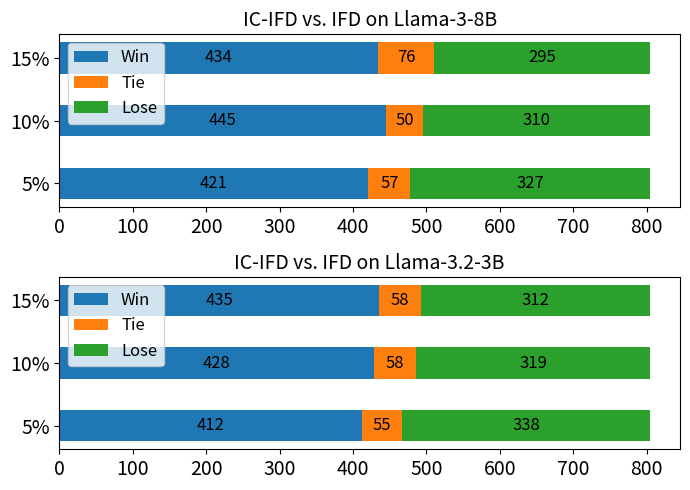

Generate this figure with matplotlib: (Note: this script raises an exception after producing the figure.)
import matplotlib.pyplot as plt
import numpy as np

# 配置数据
configs = ['5%', '10%', '15%']
win_nums = [421, 445, 434]  # 每个配置的赢的次数
tie_nums = [57, 50, 76]     # 每个配置的平局次数
lose_nums = [327, 310, 295]  # 每个配置的输的次数

# 颜色设置
color = ['#1f77b4', '#ff7f0e', '#2ca02c', '#d62728', '#9467bd', '#8c564b', '#e377c2', '#7f7f7f', '#bcbd22', '#17becf']

# 设置柱子的宽度
bar_width = 0.50

# 设置x轴的位置
x_positions = np.arange(len(configs))

# 创建图形和子图
fig, (ax1, ax2) = plt.subplots(2, 1, figsize=(7, 5))

# 绘制第一个子图
bottom1 = ax1.barh(x_positions, win_nums, bar_width, label='Win', color=color[0])
bottom2 = ax1.barh(x_positions, tie_nums, bar_width, label='Tie', color=color[1], left=win_nums)
bottom3 = ax1.barh(x_positions, lose_nums, bar_width, label='Lose', color=color[2], left=np.array(win_nums) + np.array(tie_nums))

# 添加文本标签
for i in range(len(x_positions)):
    # 让每个数字标签显示在它们对应的柱子中间
    ax1.text(win_nums[i] / 2, x_positions[i], str(win_nums[i]), va='center', ha='center', color='black', fontsize=12)
    ax1.text(win_nums[i] + tie_nums[i] / 2, x_positions[i], str(tie_nums[i]), va='center', ha='center', color='black', fontsize=12)
    ax1.text(win_nums[i] + tie_nums[i] + lose_nums[i] / 2, x_positions[i], str(lose_nums[i]), va='center', ha='center', color='black', fontsize=12)

ax1.set_yticks(x_positions)
ax1.set_yticklabels(configs, fontsize=14)
ax1.set_title("IC-IFD vs. IFD on Llama-3-8B", fontsize=14)
ax1.set_xticklabels(['0', '100', '200', '300', '400', '500', '600', '700', '800'], fontsize=14)

# 在第一个子图中添加legend，并调整位置
ax1.legend(loc='upper left', ncol=1, fontsize=12)

configs = ['5%', '10%', '15%']
win_nums = [412, 428, 435]  # 每个配置的赢的次数
tie_nums = [55, 58, 58]     # 每个配置的平局次数
lose_nums = [338, 319, 312]  # 每个配置的输的次数

# 绘制第二个子图
bottom1 = ax2.barh(x_positions, win_nums, bar_width, label='Win', color=color[0])
bottom2 = ax2.barh(x_positions, tie_nums, bar_width, label='Tie', color=color[1], left=win_nums)
bottom3 = ax2.barh(x_positions, lose_nums, bar_width, label='Lose', color=color[2], left=np.array(win_nums) + np.array(tie_nums))

# 添加文本标签
for i in range(len(x_positions)):
    # 让每个数字标签显示在它们对应的柱子中间
    ax2.text(win_nums[i] / 2, x_positions[i], str(win_nums[i]), va='center', ha='center', color='black', fontsize=12)
    ax2.text(win_nums[i] + tie_nums[i] / 2, x_positions[i], str(tie_nums[i]), va='center', ha='center', color='black', fontsize=12)
    ax2.text(win_nums[i] + tie_nums[i] + lose_nums[i] / 2, x_positions[i], str(lose_nums[i]), va='center', ha='center', color='black', fontsize=12)

ax2.set_yticks(x_positions)
ax2.set_yticklabels(configs, fontsize=14)
ax2.set_title("IC-IFD vs. IFD on Llama-3.2-3B", fontsize=14)
ax2.set_xticklabels(['0', '100', '200', '300', '400', '500', '600', '700', '800'], fontsize=14)

# 在第二个子图中添加legend，并调整位置
ax2.legend(loc='upper left', ncol=1, fontsize=12)

# 调整子图间距
plt.tight_layout()

# 显示图形
plt.savefig("figs/win.pdf")
plt.savefig("figs/win.png")
